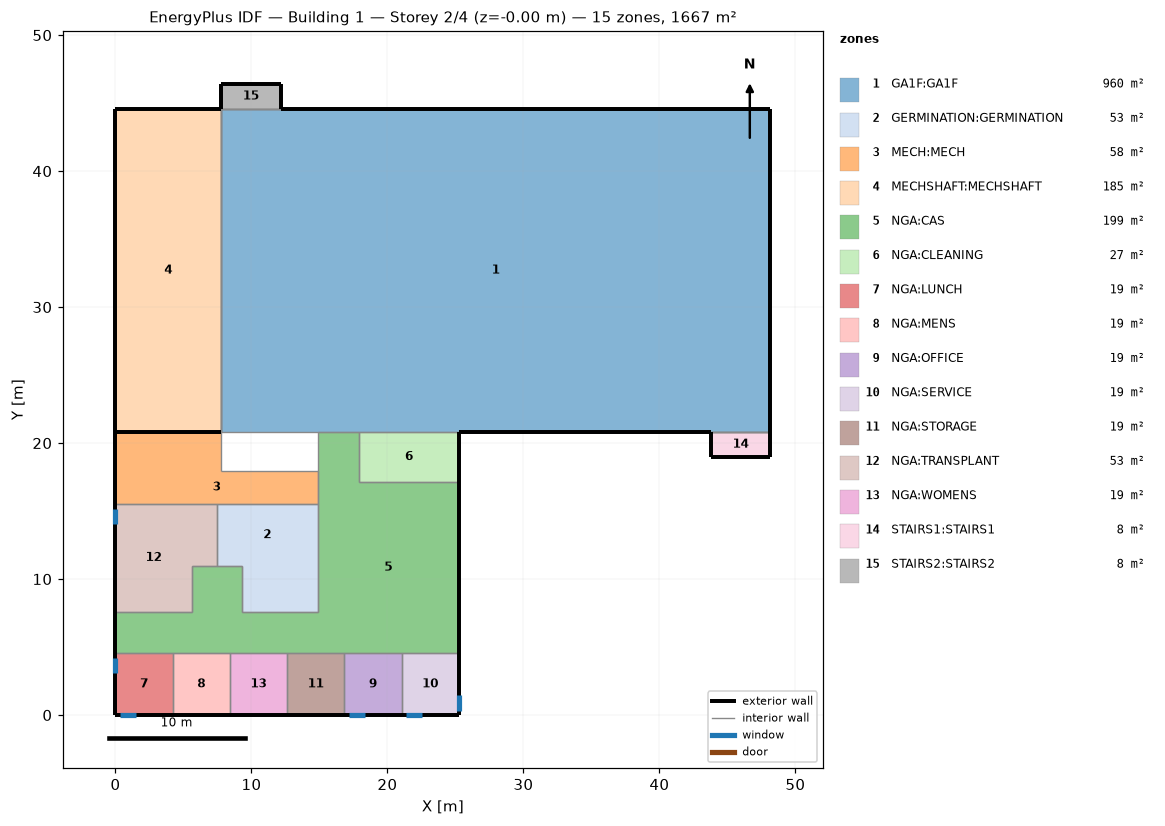
=== STOREY PLAN SPEC (per zone: floor XY polygon, exterior-wall plan segments, windows/doors) ===
zone 1: GA1F:GA1F  (960.2 m²)
  floor: (48.16, 20.81) (7.77, 20.81) (7.77, 44.59) (48.16, 44.59)
  exterior wall: (48.16, 20.81) – (48.16, 44.59)  [23.8 m]
  exterior wall: (48.16, 44.59) – (12.14, 44.59)  [36.0 m]
  exterior wall: (25.25, 20.81) – (43.79, 20.81)  [18.5 m]
  interior walls: 6
zone 2: GERMINATION:GERMINATION  (52.8 m²)
  floor: (14.88, 7.60) (9.27, 7.60) (9.27, 10.96) (14.88, 10.96)
  floor: (14.88, 10.96) (7.44, 10.96) (7.44, 15.53) (14.88, 15.53)
  interior walls: 6
zone 3: MECH:MECH  (58.4 m²)
  floor: (7.77, 17.97) (0.00, 17.97) (0.00, 20.81) (7.77, 20.81)
  floor: (14.88, 15.53) (-0.00, 15.53) (0.00, 17.97) (14.88, 17.97)
  exterior wall: (0.00, 20.81) – (0.00, 15.53)  [5.3 m]
  interior walls: 6
zone 4: MECHSHAFT:MECHSHAFT  (184.8 m²)
  floor: (7.77, 20.81) (0.00, 20.81) (0.00, 44.59) (7.77, 44.59)
  exterior wall: (7.77, 44.59) – (0.00, 44.59)  [7.8 m]
  exterior wall: (0.00, 44.59) – (0.00, 20.81)  [23.8 m]
  exterior wall: (0.00, 20.81) – (7.77, 20.81)  [7.8 m]
  interior walls: 4
zone 5: NGA:CAS  (199.3 m²)
  floor: (5.61, 4.56) (-0.00, 4.56) (-0.00, 7.60) (5.61, 7.60)
  floor: (17.93, 17.15) (14.88, 17.15) (14.88, 20.81) (17.93, 20.81)
  floor: (9.27, 7.60) (5.61, 7.60) (5.61, 10.96) (9.27, 10.96)
  floor: (14.88, 4.56) (5.61, 4.56) (5.61, 7.60) (14.88, 7.60)
  floor: (25.25, 4.56) (14.88, 4.56) (14.88, 17.15) (25.25, 17.15)
  exterior wall: (-0.00, 7.60) – (-0.00, 4.56)  [3.0 m]
  exterior wall: (25.25, 4.56) – (25.25, 17.15)  [12.6 m]
  interior walls: 18
zone 6: NGA:CLEANING  (26.8 m²)
  floor: (25.25, 17.15) (17.93, 17.15) (17.93, 20.81) (25.25, 20.81)
  exterior wall: (25.25, 17.15) – (25.25, 20.81)  [3.7 m]
  interior walls: 3
zone 7: NGA:LUNCH  (19.2 m²)
  floor: (4.21, -0.02) (-0.00, -0.02) (-0.00, 4.56) (4.21, 4.56)
  exterior wall: (-0.00, 4.56) – (-0.00, -0.02)  [4.6 m]
    window: (-0.00, 4.21) – (-0.00, 3.07)  [1.6 m²]
  exterior wall: (-0.00, -0.02) – (4.21, -0.02)  [4.2 m]
    window: (0.34, -0.02) – (1.48, -0.02)  [1.6 m²]
  interior walls: 2
zone 8: NGA:MENS  (19.2 m²)
  floor: (8.42, -0.02) (4.21, -0.02) (4.21, 4.56) (8.42, 4.56)
  exterior wall: (4.21, -0.02) – (8.42, -0.02)  [4.2 m]
  interior walls: 3
zone 9: NGA:OFFICE  (19.2 m²)
  floor: (21.04, -0.02) (16.83, -0.02) (16.83, 4.56) (21.04, 4.56)
  exterior wall: (16.83, -0.02) – (21.04, -0.02)  [4.2 m]
    window: (17.18, -0.02) – (18.32, -0.02)  [1.6 m²]
  interior walls: 3
zone 10: NGA:SERVICE  (19.2 m²)
  floor: (25.25, -0.02) (21.04, -0.02) (21.04, 4.56) (25.25, 4.56)
  exterior wall: (25.25, -0.02) – (25.25, 4.56)  [4.6 m]
    window: (25.25, 0.33) – (25.25, 1.47)  [1.6 m²]
  exterior wall: (21.04, -0.02) – (25.25, -0.02)  [4.2 m]
    window: (21.39, -0.02) – (22.53, -0.02)  [1.6 m²]
  interior walls: 2
zone 11: NGA:STORAGE  (19.2 m²)
  floor: (16.83, -0.02) (12.62, -0.02) (12.62, 4.56) (16.83, 4.56)
  exterior wall: (12.62, -0.02) – (16.83, -0.02)  [4.2 m]
  interior walls: 3
zone 12: NGA:TRANSPLANT  (52.8 m²)
  floor: (7.44, 10.96) (5.61, 10.96) (5.61, 15.53) (7.44, 15.53)
  floor: (5.61, 7.60) (-0.00, 7.60) (0.00, 15.53) (5.61, 15.53)
  exterior wall: (-0.00, 15.53) – (-0.00, 7.60)  [7.9 m]
    window: (-0.00, 15.18) – (-0.00, 14.05)  [1.6 m²]
  interior walls: 5
zone 13: NGA:WOMENS  (19.2 m²)
  floor: (12.62, -0.02) (8.42, -0.02) (8.42, 4.56) (12.62, 4.56)
  exterior wall: (8.42, -0.02) – (12.62, -0.02)  [4.2 m]
  interior walls: 3
zone 14: STAIRS1:STAIRS1  (8.0 m²)
  floor: (48.16, 18.98) (43.79, 18.98) (43.79, 20.81) (48.16, 20.81)
  exterior wall: (48.16, 18.98) – (48.16, 20.81)  [1.8 m]
  exterior wall: (43.79, 20.81) – (43.79, 18.98)  [1.8 m]
  exterior wall: (43.79, 18.98) – (48.16, 18.98)  [4.4 m]
  interior walls: 3
zone 15: STAIRS2:STAIRS2  (8.0 m²)
  floor: (12.14, 44.59) (7.77, 44.59) (7.77, 46.41) (12.14, 46.41)
  exterior wall: (12.14, 44.59) – (12.14, 46.41)  [1.8 m]
  exterior wall: (12.14, 46.41) – (7.77, 46.41)  [4.4 m]
  exterior wall: (7.77, 46.41) – (7.77, 44.59)  [1.8 m]
  interior walls: 3

=== DERIVED (storey summary) ===
Building: Building 1
Storey: 2 of 4  (floor level z = -0.00 m)
Storey gross floor area: 1666.5 m²
Zones on this storey: 15
  - GA1F:GA1F: floor 960.2 m²; exterior wall 78.3 m (286.5 m²); WWR 0.0%
  - GERMINATION:GERMINATION: floor 52.8 m²
  - MECH:MECH: floor 58.4 m²; exterior wall 5.3 m (19.3 m²); WWR 0.0%
  - MECHSHAFT:MECHSHAFT: floor 184.8 m²; exterior wall 39.3 m (403.0 m²); WWR 0.0%
  - NGA:CAS: floor 199.3 m²; exterior wall 15.6 m (57.2 m²); WWR 0.0%
  - NGA:CLEANING: floor 26.8 m²; exterior wall 3.7 m (13.4 m²); WWR 0.0%
  - NGA:LUNCH: floor 19.2 m²; exterior wall 8.8 m (32.1 m²); 2 window(s) 3.3 m²; WWR 10.2%
  - NGA:MENS: floor 19.2 m²; exterior wall 4.2 m (15.4 m²); WWR 0.0%
  - NGA:OFFICE: floor 19.2 m²; exterior wall 4.2 m (15.4 m²); 1 window(s) 1.6 m²; WWR 10.7%
  - NGA:SERVICE: floor 19.2 m²; exterior wall 8.8 m (32.1 m²); 2 window(s) 3.3 m²; WWR 10.2%
  - NGA:STORAGE: floor 19.2 m²; exterior wall 4.2 m (15.4 m²); WWR 0.0%
  - NGA:TRANSPLANT: floor 52.8 m²; exterior wall 7.9 m (29.0 m²); 1 window(s) 1.6 m²; WWR 5.7%
  - NGA:WOMENS: floor 19.2 m²; exterior wall 4.2 m (15.4 m²); WWR 0.0%
  - STAIRS1:STAIRS1: floor 8.0 m²; exterior wall 8.0 m (88.1 m²); WWR 0.0%
  - STAIRS2:STAIRS2: floor 8.0 m²; exterior wall 8.0 m (88.1 m²); WWR 0.0%
Zone adjacency (shared interzone walls):
  - GA1F:GA1F ↔ MECHSHAFT:MECHSHAFT
  - GA1F:GA1F ↔ NGA:CAS
  - GA1F:GA1F ↔ NGA:CLEANING
  - GA1F:GA1F ↔ STAIRS1:STAIRS1
  - GA1F:GA1F ↔ STAIRS2:STAIRS2
  - GERMINATION:GERMINATION ↔ MECH:MECH
  - GERMINATION:GERMINATION ↔ NGA:CAS
  - GERMINATION:GERMINATION ↔ NGA:TRANSPLANT
  - MECH:MECH ↔ MECHSHAFT:MECHSHAFT
  - MECH:MECH ↔ NGA:CAS
  - MECH:MECH ↔ NGA:TRANSPLANT
  - NGA:CAS ↔ NGA:CLEANING
  - NGA:CAS ↔ NGA:LUNCH
  - NGA:CAS ↔ NGA:MENS
  - NGA:CAS ↔ NGA:OFFICE
  - NGA:CAS ↔ NGA:SERVICE
  - NGA:CAS ↔ NGA:STORAGE
  - NGA:CAS ↔ NGA:TRANSPLANT
  - NGA:CAS ↔ NGA:WOMENS
  - NGA:LUNCH ↔ NGA:MENS
  - NGA:MENS ↔ NGA:WOMENS
  - NGA:OFFICE ↔ NGA:SERVICE
  - NGA:OFFICE ↔ NGA:STORAGE
  - NGA:STORAGE ↔ NGA:WOMENS